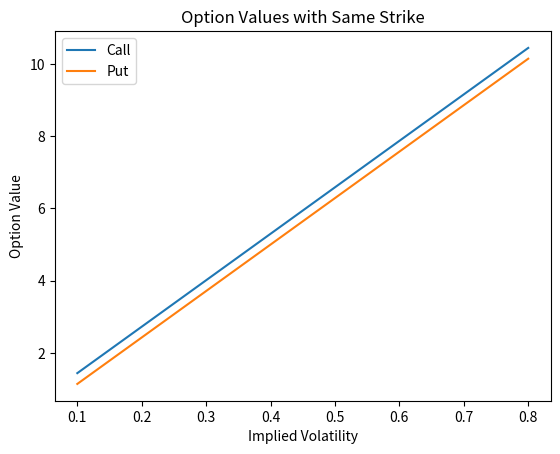
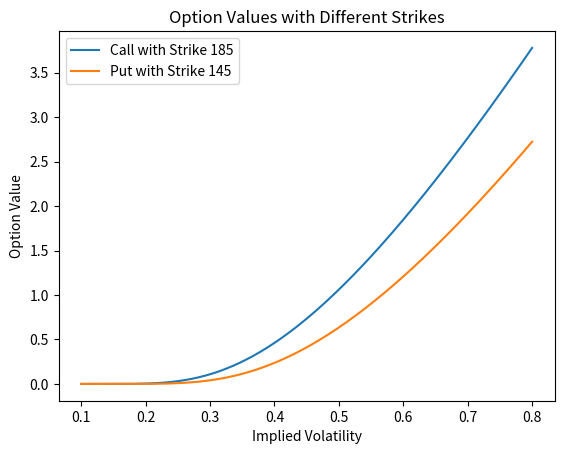

Source code (Python) for these figures, in order:
from datetime import date
from math import log, sqrt, exp, isclose
from scipy.stats import norm
import numpy as np
import matplotlib.pyplot as plt

# Calculate the time to maturity
def calculate_ttm(current_date, expire_date):
    days_to_maturity = (expire_date - current_date).days
    return days_to_maturity / 365

# Define the Black-Scholes-Merton formula for option pricing
def black_scholes(underlying, strike, ttm, rf, b, ivol, option_type="call"):
    d1 = (log(underlying / strike) + (b + 0.5 * ivol ** 2) * ttm) / (ivol * sqrt(ttm))
    d2 = d1 - ivol * sqrt(ttm)

    if option_type == "call":
        return underlying * exp((b - rf) * ttm) * norm.cdf(d1) - strike * exp(-rf * ttm) * norm.cdf(d2)
    elif option_type == "put":
        return strike * exp(-rf * ttm) * norm.cdf(-d2) - underlying * exp((b - rf) * ttm) * norm.cdf(-d1)
    else:
        raise ValueError("Invalid option type. Choose 'call' or 'put'.")

underlying_price = 165
strike_price = 165
risk_free_rate = 0.0525
coupon_rate = 0.0053
b = risk_free_rate - coupon_rate
implied_volatility = np.linspace(0.1, 0.8, 200)

# Calculate time to maturity
current_date = date(2023, 3, 3)
expiration_date = date(2023, 3, 17)
ttm = calculate_ttm(current_date, expiration_date)
print(f"Time to Maturity: {ttm:.4f}")

# Calculate option values
call_values = [black_scholes(underlying_price, strike_price, ttm, risk_free_rate, b, iv, "call") for iv in implied_volatility]
put_values = [black_scholes(underlying_price, strike_price, ttm, risk_free_rate, b, iv, "put") for iv in implied_volatility]

# Verify put-call parity
parity_holds = all(isclose(call + strike_price * exp(-risk_free_rate * ttm), put + underlying_price, abs_tol=0.1)
                   for call, put in zip(call_values, put_values))
print("Put-Call Parity holds:", parity_holds)

# Plot option values for call and put options with same strike
plt.figure()
plt.plot(implied_volatility, call_values, label="Call")
plt.plot(implied_volatility, put_values, label="Put")
plt.xlabel("Implied Volatility")
plt.ylabel("Option Value")
plt.legend()
plt.title("Option Values with Same Strike")
plt.show()

# Calculate option values with different strikes for calls and puts
call_values_diff_strike = [black_scholes(underlying_price, strike_price + 20, ttm, risk_free_rate, b, iv, "call") for iv in implied_volatility]
put_values_diff_strike = [black_scholes(underlying_price, strike_price - 20, ttm, risk_free_rate, b, iv, "put") for iv in implied_volatility]

# Plot option values with different strikes
plt.figure()
plt.plot(implied_volatility, call_values_diff_strike, label="Call with Strike 185")
plt.plot(implied_volatility, put_values_diff_strike, label="Put with Strike 145")
plt.xlabel("Implied Volatility")
plt.ylabel("Option Value")
plt.legend()
plt.title("Option Values with Different Strikes")
plt.show()